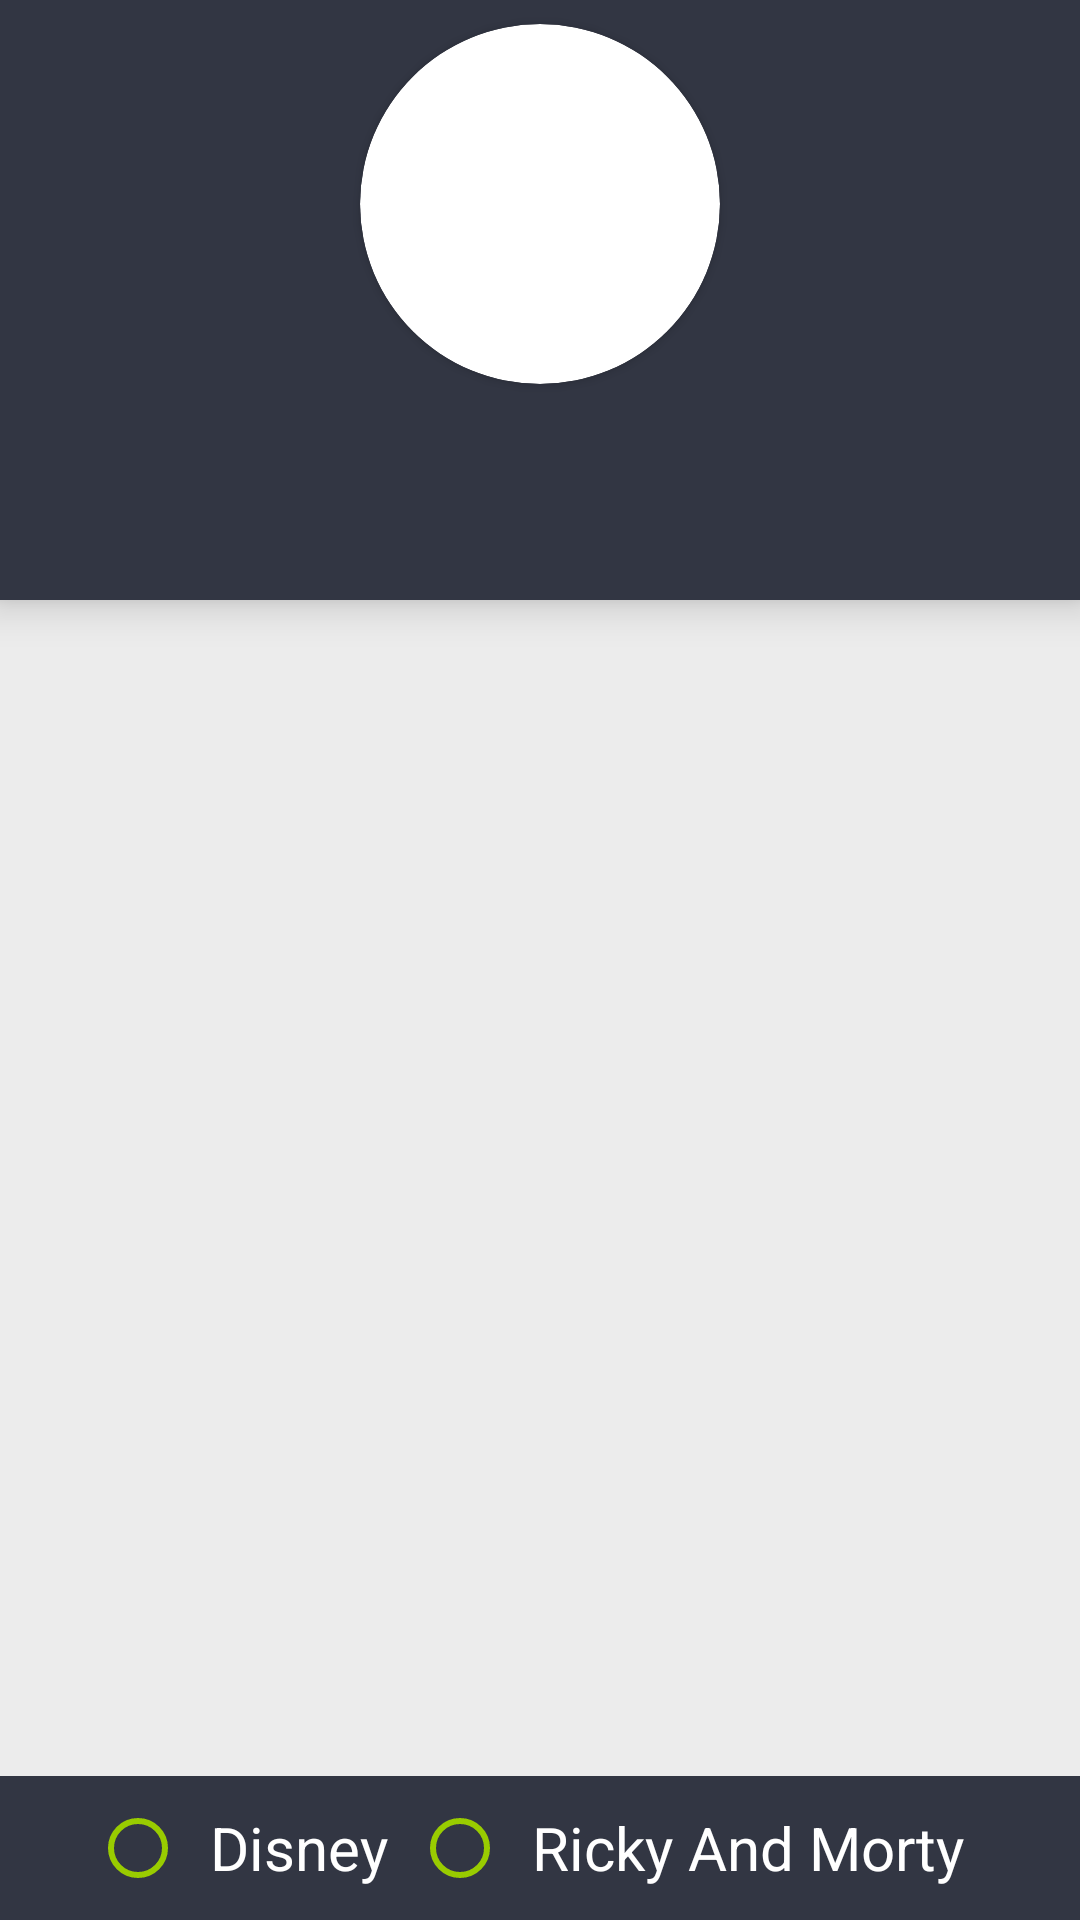

Here is an Android app screen rendered from its layout file. Give the layout XML and the strings, colors and styles it references.
<!-- AndroidManifest.xml: application theme Theme.ListaPersonagens -->
<!-- res/layout/fragment_characters.xml -->
<?xml version="1.0" encoding="utf-8"?>
<androidx.constraintlayout.widget.ConstraintLayout xmlns:android="http://schemas.android.com/apk/res/android"
    xmlns:app="http://schemas.android.com/apk/res-auto"
    xmlns:tools="http://schemas.android.com/tools"
    android:layout_width="match_parent"
    android:layout_height="match_parent"
    android:background="@color/light_gray"
    tools:context=".ui.fragment.CharactersFragment">

    <androidx.appcompat.widget.LinearLayoutCompat
        android:id="@+id/llCharactersTypeHeader"
        android:layout_width="0dp"
        android:layout_height="200dp"
        android:elevation="8dp"
        android:gravity="center"
        android:orientation="vertical"
        app:layout_constraintEnd_toEndOf="parent"
        app:layout_constraintStart_toStartOf="parent"
        app:layout_constraintTop_toTopOf="parent"
        android:background="@color/dark_gray_700">

        <androidx.cardview.widget.CardView
            android:layout_width="120dp"
            android:layout_height="120dp"
            android:layout_marginTop="8dp"
            app:cardCornerRadius="100dp"
            app:cardElevation="@dimen/cardview_default_elevation">

            <ImageView
                android:id="@+id/ivCharactersTypeImage"
                android:layout_width="96dp"
                android:layout_height="96dp"
                android:layout_gravity="center"
                android:contentDescription="@string/characters_type_image_content_description"
                tools:src="@drawable/ic_disney" />

        </androidx.cardview.widget.CardView>

        <TextView
            android:id="@+id/tvCharactersTypeTitle"
            android:layout_width="match_parent"
            android:layout_height="wrap_content"
            android:layout_margin="16dp"
            android:textAlignment="center"
            android:textColor="@color/white"
            android:textSize="32sp"
            tools:text="Disney" />

    </androidx.appcompat.widget.LinearLayoutCompat>

    <androidx.recyclerview.widget.RecyclerView
        android:id="@+id/rvCharacters"
        android:layout_width="match_parent"
        android:layout_height="0dp"
        android:paddingHorizontal="8dp"
        android:paddingVertical="16dp"
        app:layoutManager="androidx.recyclerview.widget.GridLayoutManager"
        app:layout_constraintBottom_toTopOf="@+id/linearLayoutCompat"
        app:layout_constraintEnd_toEndOf="parent"
        app:layout_constraintHorizontal_bias="0.0"
        app:layout_constraintStart_toStartOf="parent"
        app:layout_constraintTop_toBottomOf="@id/llCharactersTypeHeader"
        app:layout_constraintVertical_bias="0.0"
        app:spanCount="3"
        tools:itemCount="9"
        tools:listitem="@layout/item_character" />

    <androidx.appcompat.widget.LinearLayoutCompat
        android:id="@+id/linearLayoutCompat"
        android:layout_width="match_parent"
        android:layout_height="wrap_content"
        android:background="@color/dark_gray_700"
        android:gravity="center"
        android:orientation="horizontal"
        app:layout_constraintBottom_toBottomOf="parent">

        <RadioGroup
            android:id="@+id/rgCharacterType"
            android:layout_width="wrap_content"
            android:layout_height="wrap_content"
            android:orientation="horizontal">

            <RadioButton
                android:id="@+id/rbCharacterTypeDisney"
                android:layout_width="wrap_content"
                android:layout_height="wrap_content"
                android:buttonTint="@android:color/holo_green_light"
                android:padding="8dp"
                android:text="@string/character_type_disney"
                android:textColor="@color/white" />

            <RadioButton
                android:id="@+id/rbCharacterTypeRickyAndMorty"
                android:layout_width="wrap_content"
                android:layout_height="wrap_content"
                android:buttonTint="@android:color/holo_green_light"
                android:padding="8dp"
                android:text="@string/character_type_ricky_and_morty"
                android:textColor="@color/white" />

        </RadioGroup>

    </androidx.appcompat.widget.LinearLayoutCompat>

    <ProgressBar
        android:id="@+id/pbLoadingCharacters"
        android:layout_width="wrap_content"
        android:layout_height="wrap_content"
        android:visibility="gone"
        app:layout_constraintBottom_toBottomOf="parent"
        app:layout_constraintEnd_toEndOf="parent"
        app:layout_constraintStart_toStartOf="parent"
        app:layout_constraintTop_toTopOf="parent" />


</androidx.constraintlayout.widget.ConstraintLayout>
<!-- res/layout/item_character.xml (included above) -->
<?xml version="1.0" encoding="utf-8"?>
<androidx.appcompat.widget.LinearLayoutCompat xmlns:android="http://schemas.android.com/apk/res/android"
    android:layout_width="wrap_content"
    android:layout_height="wrap_content"
    android:gravity="center"
    android:layout_margin="4dp"
    xmlns:app="http://schemas.android.com/apk/res-auto"
    xmlns:tools="http://schemas.android.com/tools">

    <androidx.cardview.widget.CardView
        android:layout_width="120dp"
        android:layout_height="200dp"
        app:cardUseCompatPadding="true"
        app:contentPadding="10dp"
        app:cardCornerRadius="8dp"
        app:layout_constraintBottom_toBottomOf="parent"
        app:layout_constraintEnd_toEndOf="parent"
        app:layout_constraintStart_toStartOf="parent"
        app:layout_constraintTop_toTopOf="parent">

        <androidx.appcompat.widget.LinearLayoutCompat
            android:layout_width="match_parent"
            android:layout_height="wrap_content"
            android:gravity="center"
            android:orientation="vertical">

            <ImageView
                android:id="@+id/ivImage"
                android:layout_width="120dp"
                android:layout_height="120dp"
                android:padding="16dp"
                android:src="@drawable/ic_disney"
                android:contentDescription="@string/character_image_content_description" />

            <TextView
                android:id="@+id/tvName"
                android:layout_width="match_parent"
                android:layout_height="50dp"
                tools:text="DisneyDisneyDisneyDisneyDisneyDisneyDisney"
                android:maxLines="2"
                android:ellipsize="end"
                android:textAlignment="center"
                android:gravity="center"
                android:textSize="16sp" />

        </androidx.appcompat.widget.LinearLayoutCompat>

    </androidx.cardview.widget.CardView>

</androidx.appcompat.widget.LinearLayoutCompat>
<!-- resources referenced by this layout -->
<resources>
  <color name="dark_gray_700">#FF323643</color>
  <color name="light_gray">#FFECECEC</color>
  <color name="white">#FFFFFFFF</color>
  <!-- drawable ic_disney: png bitmap (drawable, 2958 bytes) -->
  <string name="character_image_content_description">Imagem do Personagem</string>
  <string name="character_type_disney">Disney</string>
  <string name="character_type_ricky_and_morty">Ricky And Morty</string>
  <string name="characters_type_image_content_description">Imagem dos Tipos de Personagens</string>
  <style name="Theme.ListaPersonagens" parent="Theme.MaterialComponents.DayNight.NoActionBar">
          
          <item name="colorPrimary">@color/light_blue_500</item>
          <item name="colorPrimaryVariant">@color/dark_gray_700</item>
          <item name="colorOnPrimary">@color/white</item>
          
          <item name="colorSecondary">@color/dark_gray_200</item>
          <item name="colorSecondaryVariant">@color/purple_700</item>
          <item name="colorOnSecondary">@color/black</item>
          <item name="fontFamily">@font/poiret_one</item>
          <item name="android:textSize">20sp</item>
          
          <item name="android:statusBarColor">?attr/colorPrimaryVariant</item>
          
      </style>
  <color name="light_blue_500">#FF93DEFF</color>
  <color name="dark_gray_200">#FF606470</color>
  <color name="purple_700">#FF56679E</color>
  <color name="black">#FF000000</color>
</resources>
